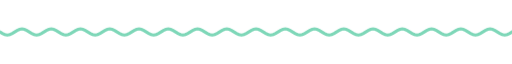
t = 0.00 s
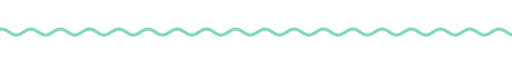
t = 1.67 s
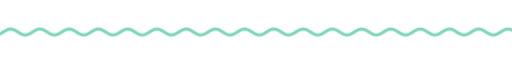
t = 3.33 s
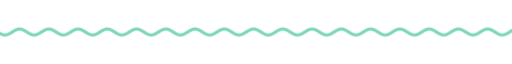
t = 5.00 s
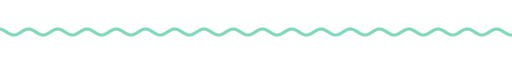
t = 6.67 s
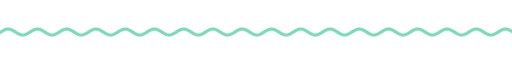
t = 8.33 s

The animated SVG that drew these frames (rendered in a browser with its animation timeline set to each time). Animation: 9 CSS @keyframes rules; frames cover the first 8.33 s, repeats indefinitely.

<svg xmlns="http://www.w3.org/2000/svg" xmlns:xlink="http://www.w3.org/1999/xlink" width="840" height="28" viewBox="0 0 840 28" role="img" aria-label="divider"><title>divider</title><style>text{font-family:G,R,'Google Sans','Segoe UI',Roboto,sans-serif;font-variation-settings:'ROND' 100}
.up{animation:up .8s cubic-bezier(.05,.7,.1,1) both}
.pop{transform-box:fill-box;transform-origin:center;animation:pop .6s cubic-bezier(.34,1.56,.64,1) both}
.fade{animation:fade .9s ease both}
.spin{transform-box:fill-box;transform-origin:center;animation:spin 40s linear infinite}
.spin-r{transform-box:fill-box;transform-origin:center;animation:spin 28s linear infinite reverse}
.bob{transform-box:fill-box;transform-origin:center;animation:bob 7s ease-in-out infinite}
.grow{transform-box:fill-box;transform-origin:left center;animation:grow 1.1s cubic-bezier(.2,0,0,1) both}
.wght{animation:wght 1.6s cubic-bezier(.2,0,0,1) .2s both}
.wave{animation:wave 2.4s linear infinite}
.blink{animation:blink 1s step-end infinite}
@keyframes blink{50%{opacity:0}}
@keyframes up{from{opacity:0;transform:translateY(14px)}to{opacity:1;transform:none}}
@keyframes pop{from{opacity:0;transform:scale(.6)}to{opacity:1;transform:scale(1)}}
@keyframes fade{from{opacity:0}to{opacity:1}}
@keyframes spin{to{transform:rotate(360deg)}}
@keyframes bob{0%,100%{transform:translateY(0) rotate(0)}50%{transform:translateY(-10px) rotate(12deg)}}
@keyframes grow{from{transform:scaleX(0)}to{transform:scaleX(1)}}
@keyframes wght{from{font-variation-settings:'ROND' 100,'wght' 400}to{font-variation-settings:'ROND' 100,'wght' 760}}
@keyframes wave{from{transform:translateX(0)}to{transform:translateX(-48px)}}
@media (prefers-reduced-motion:reduce){*{animation:none!important}}</style><clipPath id="w"><rect x="0" y="0" width="840" height="28"/></clipPath><g clip-path="url(#w)"><path class="wave" d="M0 14.0 L4 16.5 L8 18.3 L12 19.0 L16 18.3 L20 16.5 L24 14.0 L28 11.5 L32 9.7 L36 9.0 L40 9.7 L44 11.5 L48 14.0 L52 16.5 L56 18.3 L60 19.0 L64 18.3 L68 16.5 L72 14.0 L76 11.5 L80 9.7 L84 9.0 L88 9.7 L92 11.5 L96 14.0 L100 16.5 L104 18.3 L108 19.0 L112 18.3 L116 16.5 L120 14.0 L124 11.5 L128 9.7 L132 9.0 L136 9.7 L140 11.5 L144 14.0 L148 16.5 L152 18.3 L156 19.0 L160 18.3 L164 16.5 L168 14.0 L172 11.5 L176 9.7 L180 9.0 L184 9.7 L188 11.5 L192 14.0 L196 16.5 L200 18.3 L204 19.0 L208 18.3 L212 16.5 L216 14.0 L220 11.5 L224 9.7 L228 9.0 L232 9.7 L236 11.5 L240 14.0 L244 16.5 L248 18.3 L252 19.0 L256 18.3 L260 16.5 L264 14.0 L268 11.5 L272 9.7 L276 9.0 L280 9.7 L284 11.5 L288 14.0 L292 16.5 L296 18.3 L300 19.0 L304 18.3 L308 16.5 L312 14.0 L316 11.5 L320 9.7 L324 9.0 L328 9.7 L332 11.5 L336 14.0 L340 16.5 L344 18.3 L348 19.0 L352 18.3 L356 16.5 L360 14.0 L364 11.5 L368 9.7 L372 9.0 L376 9.7 L380 11.5 L384 14.0 L388 16.5 L392 18.3 L396 19.0 L400 18.3 L404 16.5 L408 14.0 L412 11.5 L416 9.7 L420 9.0 L424 9.7 L428 11.5 L432 14.0 L436 16.5 L440 18.3 L444 19.0 L448 18.3 L452 16.5 L456 14.0 L460 11.5 L464 9.7 L468 9.0 L472 9.7 L476 11.5 L480 14.0 L484 16.5 L488 18.3 L492 19.0 L496 18.3 L500 16.5 L504 14.0 L508 11.5 L512 9.7 L516 9.0 L520 9.7 L524 11.5 L528 14.0 L532 16.5 L536 18.3 L540 19.0 L544 18.3 L548 16.5 L552 14.0 L556 11.5 L560 9.7 L564 9.0 L568 9.7 L572 11.5 L576 14.0 L580 16.5 L584 18.3 L588 19.0 L592 18.3 L596 16.5 L600 14.0 L604 11.5 L608 9.7 L612 9.0 L616 9.7 L620 11.5 L624 14.0 L628 16.5 L632 18.3 L636 19.0 L640 18.3 L644 16.5 L648 14.0 L652 11.5 L656 9.7 L660 9.0 L664 9.7 L668 11.5 L672 14.0 L676 16.5 L680 18.3 L684 19.0 L688 18.3 L692 16.5 L696 14.0 L700 11.5 L704 9.7 L708 9.0 L712 9.7 L716 11.5 L720 14.0 L724 16.5 L728 18.3 L732 19.0 L736 18.3 L740 16.5 L744 14.0 L748 11.5 L752 9.7 L756 9.0 L760 9.7 L764 11.5 L768 14.0 L772 16.5 L776 18.3 L780 19.0 L784 18.3 L788 16.5 L792 14.0 L796 11.5 L800 9.7 L804 9.0 L808 9.7 L812 11.5 L816 14.0 L820 16.5 L824 18.3 L828 19.0 L832 18.3 L836 16.5 L840 14.0 L844 11.5 L848 9.7 L852 9.0 L856 9.7 L860 11.5 L864 14.0 L868 16.5 L872 18.3 L876 19.0 L880 18.3 L884 16.5 L888 14.0 L892 11.5 L896 9.7 L900 9.0 L904 9.7 L908 11.5 L912 14.0 L916 16.5 L920 18.3 L924 19.0 L928 18.3 L932 16.5 L936 14.0" fill="none" stroke="#7ed7b8" stroke-width="5" stroke-linecap="round"/></g></svg>
